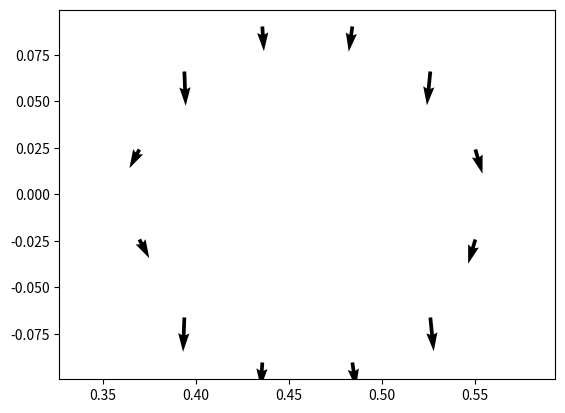

Write the Python code that produced this figure.
#!/usr/bin/env python3
# -*- coding: utf-8 -*-
# magnetic-flux-fields.py
"""
Computation of analytical values for magnetic caused by current rings in cylindrical coordinates (R,z,phi)
Axixsymetric

https://ntrs.nasa.gov/search.jsp?R=20010038494

"""

from __future__ import print_function
import numpy as np
import matplotlib.pyplot as plt
import scipy as scp
import scipy.constants as cnst
#https://uiuc-cse.github.io/2014-01-30-cse/lessons/thw-scipy/tutorial.html
import scipy.special as spcl

def subs(a, z0, R, z):
    """
    calculation of Elliptic Integrals and helper functions
    See:
    https://docs.scipy.org/doc/scipy/reference/generated/scipy.special.ellipk.html

    """
    a2=a*a
    R2=R*R
    z2=np.square(z-z0)
    alpha2=a2 + R2 + z2 - 2.0 * a*R
    beta2 =a2 + R2 + z2 + 2.0 * a*R
    #k2=m
    k2 = 1.0 - alpha2/beta2
    C = cnst.mu_0 /np.pi
    
    return a2,R2,z2,alpha2,beta2,k2,C

def Aphi(a, z0, R, z):
    """
    Magnetic Vector  potencial created by an axisymetric current ring at a,z0 (I=1A) in (R,Z)
    Calculation by Elliptic Integrals
    Args:
        a:  Major radius of the current ring.
        z0: vertical position of the current ring.
        R:  Radial coordinate of potencial position.
        Z:  Zertical coordinate of potencial position.
    
    Returns:
        Aphi: Vector  potencial .
    
    Raises:

        rho, z0 coordinates of current ring (I=1A)
    Magnetic Poloidal Flux = Psi=2*pi*R*Aphi
    """
    a2,R2,z2,alpha2,beta2,k2,C = subs(a, z0, R, z)

    Aphi= ((2 - k2) * spcl.ellipk(k2) - 2 * spcl.ellipe(k2)) / k2
    Aphi=  Aphi * 4 * a  / np.sqrt(beta2)
    Aphi=  Aphi * C / 4.0
    return Aphi

def Bloop(a, z0, R, z):
    """
    Poloida Magnetic field created by an axisymetric current ring at a,z0 (I=1A) in (R,Z)
    Calculation by Elliptic Integrals

    Args:
        a:  Major radius of the current ring.
        z0: vertical position of the current ring.
        R:  Radial coordinate of vector position.
        Z:  Zertical coordinate of vector position.
    
    Returns:
        BR, BZ: Radial and vertical components of fields .

    """
    a2,R2,z2,alpha2,beta2,k2,C = subs(a, z0, R, z)
    Bz=C / 2.0 / alpha2 / np.sqrt(beta2)
    BR=Bz*(z-z0)/R
    Bz=Bz*((a2 - R2 - z2) * spcl.ellipe(k2) + alpha2 * spcl.ellipk(k2))
    BR=BR*((a2 + R2 + z2) * spcl.ellipe(k2) - alpha2 * spcl.ellipk(k2))
    return BR, Bz

def BpolBrad(BR,BZ, angles):
    """
    Transformation from Vector in Cylindrical (R,Z) components to 
    Poloidal and Radial components of a probe located in location 'angle'
    Equivalent to a rotation of coordinate system by angle 

    """
    Brad= + BR* np.cos(angles) + BZ* np.sin(angles)
    Bpol= - BR* np.sin(angles) + BZ* np.cos(angles)
    return Bpol, Brad

def BpolBradRot(BR,BZ, angles):
    """
    Transformation from Vector in Cylindrical (R,Z) components to 
    Poloidal and Radial components of a probe rotated by 'angle'
    Equivalent to a rotation of coordinate system by angle 

    """
    Brad= + BR* np.cos(angles) + BZ* np.sin(angles)
    Bpol= - BR* np.sin(angles) + BZ* np.cos(angles)
    return  Brad, Bpol

def Bzloop(a, z):
    """
    Vertical Bz Field on Axis by Current Loop  (I=1A)
    Checked against
    Bzloop(1, 0)    = 6.283185307179586e-07 T
    Bzloop(0.1, .1) = 2.221441469079183e-06
    http://hyperphysics.phy-astr.gsu.edu/hbase/magnetic/curloo.html

    """
    a2=a*a
    z2=z*z
    Bz = cnst.mu_0 /2.0 * a2 / (a2 + z2)**(3./2.)
    
    return Bz

def selfLoop(R, a, Y=0.5):
    """
    Self inductance of a wire loop 
    Y = 0 if the current flows in the wire surface, 
    Y = 1/2 when the current is homogeneous across the wire.
    Ring with radius R.
    Wire with circular cross section, radius a
    https://aemjournal.org/index.php/AEM/article/view/331/pdf
    checked agains https://www.eeweb.com/tools/loop-inductance (+/-)
    """
    Lc= cnst.mu_0 * R *(np.log(8.0*R/a) - 2 + Y/2) # + mu_0 * O(a^2/R)
    
    return Lc

def mutualL(a, z0, R, z):
    """
    Mutual inductance of two wire loops 
    a, z0 coordinates of current ring (I=1A)
    Poloidal Flux Phi=2*pi*Aphi
    """
    return 2*np.pi * R * Aphi(a, z0, R, z)

#ISTTOK
#
rm = 0.085 #Minor radius
RM = 0.46   # Major radius
Rmirn = 0.0935  #Raio do centro às mirnov  9.35  

n_pbrs = 12
angles_pbr = np.array([(23./24 - i/n_pbrs)*2*np.pi for i in range(n_pbrs)])

Rprb =RM + Rmirn * np.cos(angles_pbr)
zprb =Rmirn * np.sin(angles_pbr)

ISTTOK = {'RM': 0.46, 'rm': 0.085, 'Rmirn': 0.0935 , 'Rcopper': 0.105, 'n_pbrs':n_pbrs, \
          'angles_pbr':angles_pbr, 'Rprb':Rprb , 'zprb':zprb }

if __name__ == "__main__":
    #Vertical Coils: 4 coils, 5 turns, R1,2=58 [cm],R2,3=35 [cm],z=±7 [cm]
    #
    #n = 12     # number of probes
    #angles_pbr = np.array([(23./24 - i/n)*2*np.pi for i in range(n)])
    #angles_pbr = np.array([(23./24 - i/n)*2*np.pi for i in range(n)])/np.pi*180.0
    Rprb =ISTTOK['RM']+ ISTTOK['Rmirn'] * np.cos(angles_pbr)
    zprb =ISTTOK['Rmirn'] * np.sin(angles_pbr)
    
    a=Aphi(0.46, 0.0, 0.2, 0)
    b=Bzloop(0.46, .1)
    
#    br,bz=Bloop(0.46, 0.0, 1e-8, .1)
    #Wire loop in the center of vessel
    #Horizontal Coils: 2 coils , 4 turns, R1,2=58 [cm],z=±7[cm]
    # Rhor=0.58
    # Zhor =0.07

    #Horizontal Coils: 2 coils , 4 turns, R1,2=58 [cm],z=±7[cm]
    Rhor =[0.58, 0.58,]
    Zhor =[0.07, -0.07]
    HorTurns=[4., -4.]

    #Vertical Coils: 4 coils, 5 turns, R1,2=58 [cm],R2,3=35 [cm],z=±7 [cm]
    Rver =[0.58, 0.58, 0.35, 0.35]
    Zver =[0.07, -0.07, 0.07, -0.07]
    Turns=[-5., -5., 5., 5.]
    BR = 0.0 
    BZ = 0.0
    for i in range(len(Turns)):
        br,bz=Bloop(Rver[i], Zver[i], Rprb, zprb)
        BR += Turns[i]*br
        BZ += Turns[i]*bz 
        
        # mutual inductance matrices between the elements of the passive structure
    bpol, brad = BpolBrad(BR,BZ, angles_pbr)
    Bpols=bpol # Poloidal field for I=1A in the coil (Vert)
    
#     
    np.set_printoptions(precision=3)
    print('Bpoloidal:')
    print(bpol)
    print('Bradial:')
    print(brad)
    print('BR:')
    print(br)
    print('BZ:')
    print(bz)
    
    #bpol * 1e7
    #brad * 1e7
    plt.figure() 
    
    #plt.axes([0.025, 0.025, 0.95, 0.95])
    plt.quiver(Rprb,zprb,BR,BZ)
    plt.xlim((0.36, 0.56  ))
    plt.axis('equal')
    #plt.ylim((-0.2, 0.2 ))
    plt.show()
    
    #plt.plot(angles_pbr, bz, angles_pbr, br)
